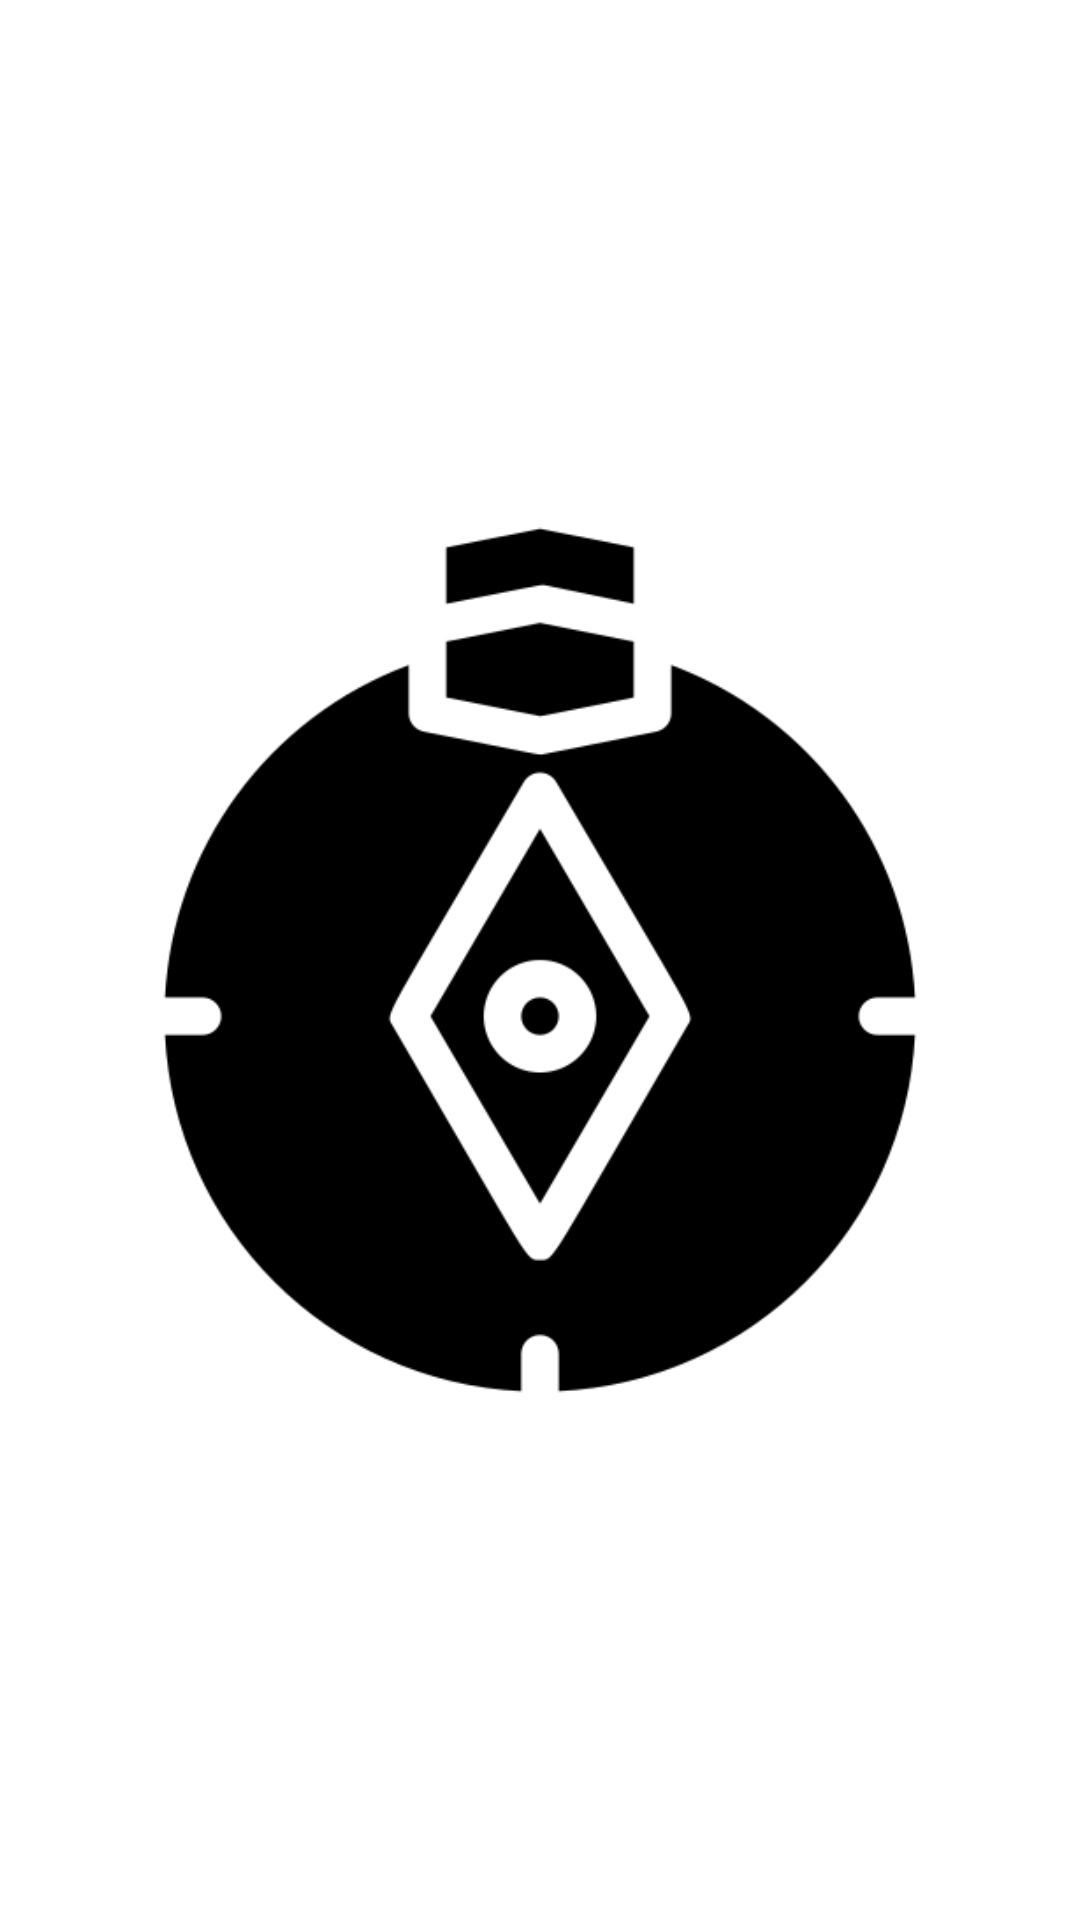

Layout XML and referenced resources for this Android screen:
<!-- AndroidManifest.xml: application theme Theme.RamzanKareem -->
<!-- res/layout/fragment_qibla.xml -->
<?xml version="1.0" encoding="utf-8"?>
<RelativeLayout xmlns:android="http://schemas.android.com/apk/res/android"
    xmlns:app="http://schemas.android.com/apk/res-auto"
    xmlns:tools="http://schemas.android.com/tools"
    android:layout_width="match_parent"
    android:layout_height="match_parent"
    tools:context=".fragments.Qibla">

    <ImageView
        android:id="@+id/compass"
        android:layout_width="300dp"
        android:layout_height="300dp"
        android:layout_centerInParent="true"
        android:src="@drawable/qibla" />

</RelativeLayout>
<!-- resources referenced by this layout -->
<resources>
  <!-- drawable qibla: png bitmap (drawable, 16963 bytes) -->
  <style name="Theme.RamzanKareem" parent="Theme.MaterialComponents.Light.NoActionBar">
  
          
          <item name="android:forceDarkAllowed" tools:targetApi="q">false</item>
          <item name="colorPrimary">@color/color_500</item>
          <item name="colorPrimaryVariant">@color/color_500</item>
          <item name="colorOnPrimary">@color/white</item>
          
          <item name="colorSecondary">@color/teal_200</item>
          <item name="colorSecondaryVariant">@color/teal_700</item>
          <item name="colorOnSecondary">@color/black</item>
          
          <item name="android:statusBarColor" tools:targetApi="l">?attr/colorPrimaryVariant</item>
          
      </style>
  <color name="color_500">#ff8d00</color>
  <color name="white">#FFFFFFFF</color>
  <color name="teal_200">#ffddb0</color>
      #ffddb0
  <color name="teal_700">#fff2df</color>
  <color name="black">#FF000000</color>
</resources>
